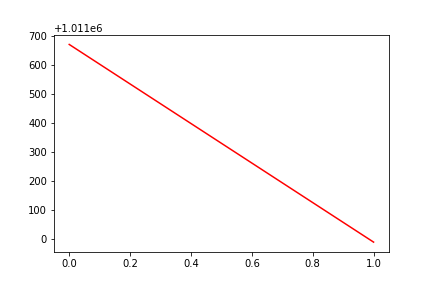

The data file committed next to this chart (first rows):
, date, assets
0, 0, 1011672
1, 20160919, 1010989
